Dataset: data (GitHub, KyklyMachine/Coins-mint). Classes: 1 chervonets 1923, 1 kopek 1924 to 1925, 1 kopek 1926 to 1935, 1 kopek 1935 to 1936, 1 kopek 1937 to 1946, 1 kopek 1948 to 1956, 1 kopek 1957, 1 kopek 1958, 1 kopek 1961 to 1991, 1 poltinnik 1924 to 1927, 1 ruble 1921 to 1922, 1 ruble 1924, 1 ruble 1958, 1 ruble 1961, 1 ruble 1964 to 1991, 1 ruble 1991, 10 kopeks 1921 to 1923, 10 kopeks 1924 to 1931, 10 kopeks 1931 to 1934, 10 kopeks 1935 to 1936, 10 kopeks 1937 to 1946, 10 kopeks 1948 to 1956, 10 kopeks 1957, 10 kopeks 1958, 10 kopeks 1961 to 1991, 10 rubles 1991 to 1992, 15 kopeks 1921 to 1923, 15 kopeks 1924 to 1931, 15 kopeks 1931 to 1934, 15 kopeks 1935 to 1936, 15 kopeks 1937 to 1946, 15 kopeks 1948 to 1956, 15 kopeks 1957, 15 kopeks 1958, 15 kopeks 1961 to 1991, 2 kopeks 1924 to 1925, 2 kopeks 1926 to 1935, 2 kopeks 1935 to 1936, 2 kopeks 1937 to 1946, 2 kopeks 1948 to 1956, 2 kopeks 1957, 2 kopeks 1958, 2 kopeks 1961 to 1991, 20 kopeks 1921 to 1923, 20 kopeks 1924 to 1931, 20 kopeks 1931 to 1934, 20 kopeks 1935 to 1936, 20 kopeks 1937 to 1946, 20 kopeks 1948 to 1956, 20 kopeks 1957, 20 kopeks 1961 to 1991, 3 kopeks 1924, 3 kopeks 1926 to 1935, 3 kopeks 1935 to 1936, 3 kopeks 1937 to 1946, 3 kopeks 1948 to 1956, 3 kopeks 1957, 3 kopeks 1958, 3 kopeks 1961 to 1991, 5 kopeks 1924, 5 kopeks 1926 to 1935, 5 kopeks 1935 to 1936, 5 kopeks 1937 to 1946, 5 kopeks 1948 to 1956, 5 kopeks 1957, 5 kopeks 1958, 5 kopeks 1961 to 1991, 5 rubles 1991, 50 kopeks 1921 to 1922, 50 kopeks 1961, 50 kopeks 1964 to 1991, 50 kopeks 1991, half kopek 1925 to 1928.

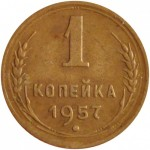
Label: 1 kopek 1957

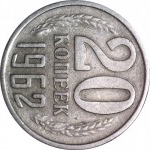
Label: 20 kopeks 1961 to 1991

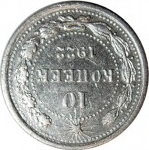
Label: 10 kopeks 1921 to 1923

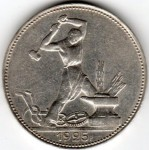
Label: 1 poltinnik 1924 to 1927

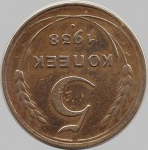
Label: 5 kopeks 1937 to 1946

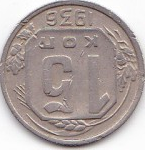
Label: 15 kopeks 1935 to 1936
